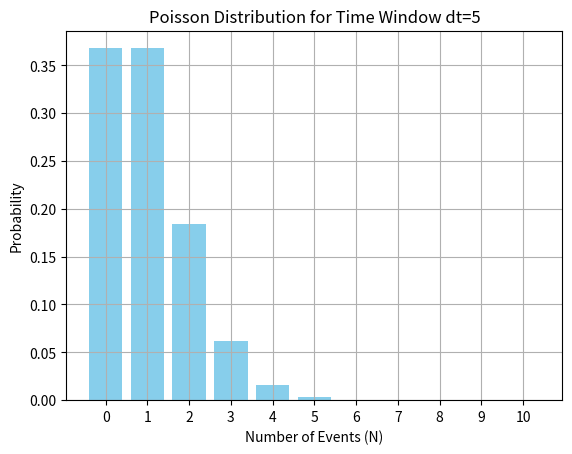

The matplotlib source for this figure:
import numpy as np
import matplotlib.pyplot as plt
from math import factorial

def poisson_probability(k, dt, tau):
    """
    Calculate the probability of observing k events in time window dt
    with a rate parameter tau.
    """
    lambda_ = dt / tau
    return np.exp(-lambda_) * (lambda_**k) / factorial(k)

def plot_poisson_distribution(dt, tau, max_k):
    """
    Plot the Poisson distribution for observing up to max_k events
    in time window dt with a rate parameter tau.
    """
    k_values = np.arange(max_k + 1)
    probabilities = [poisson_probability(k, dt, tau) for k in k_values]

    plt.bar(k_values, probabilities, color='skyblue')
    plt.title('Poisson Distribution for Time Window dt={}'.format(dt))
    plt.xlabel('Number of Events (N)')
    plt.ylabel('Probability')
    plt.xticks(k_values)
    plt.grid(True)
    plt.show()

# Example usage
dt = 5  # Time window
tau = 5  # Rate parameter
max_k = 10  # Maximum number of events to plot
plot_poisson_distribution(dt, tau, max_k)
